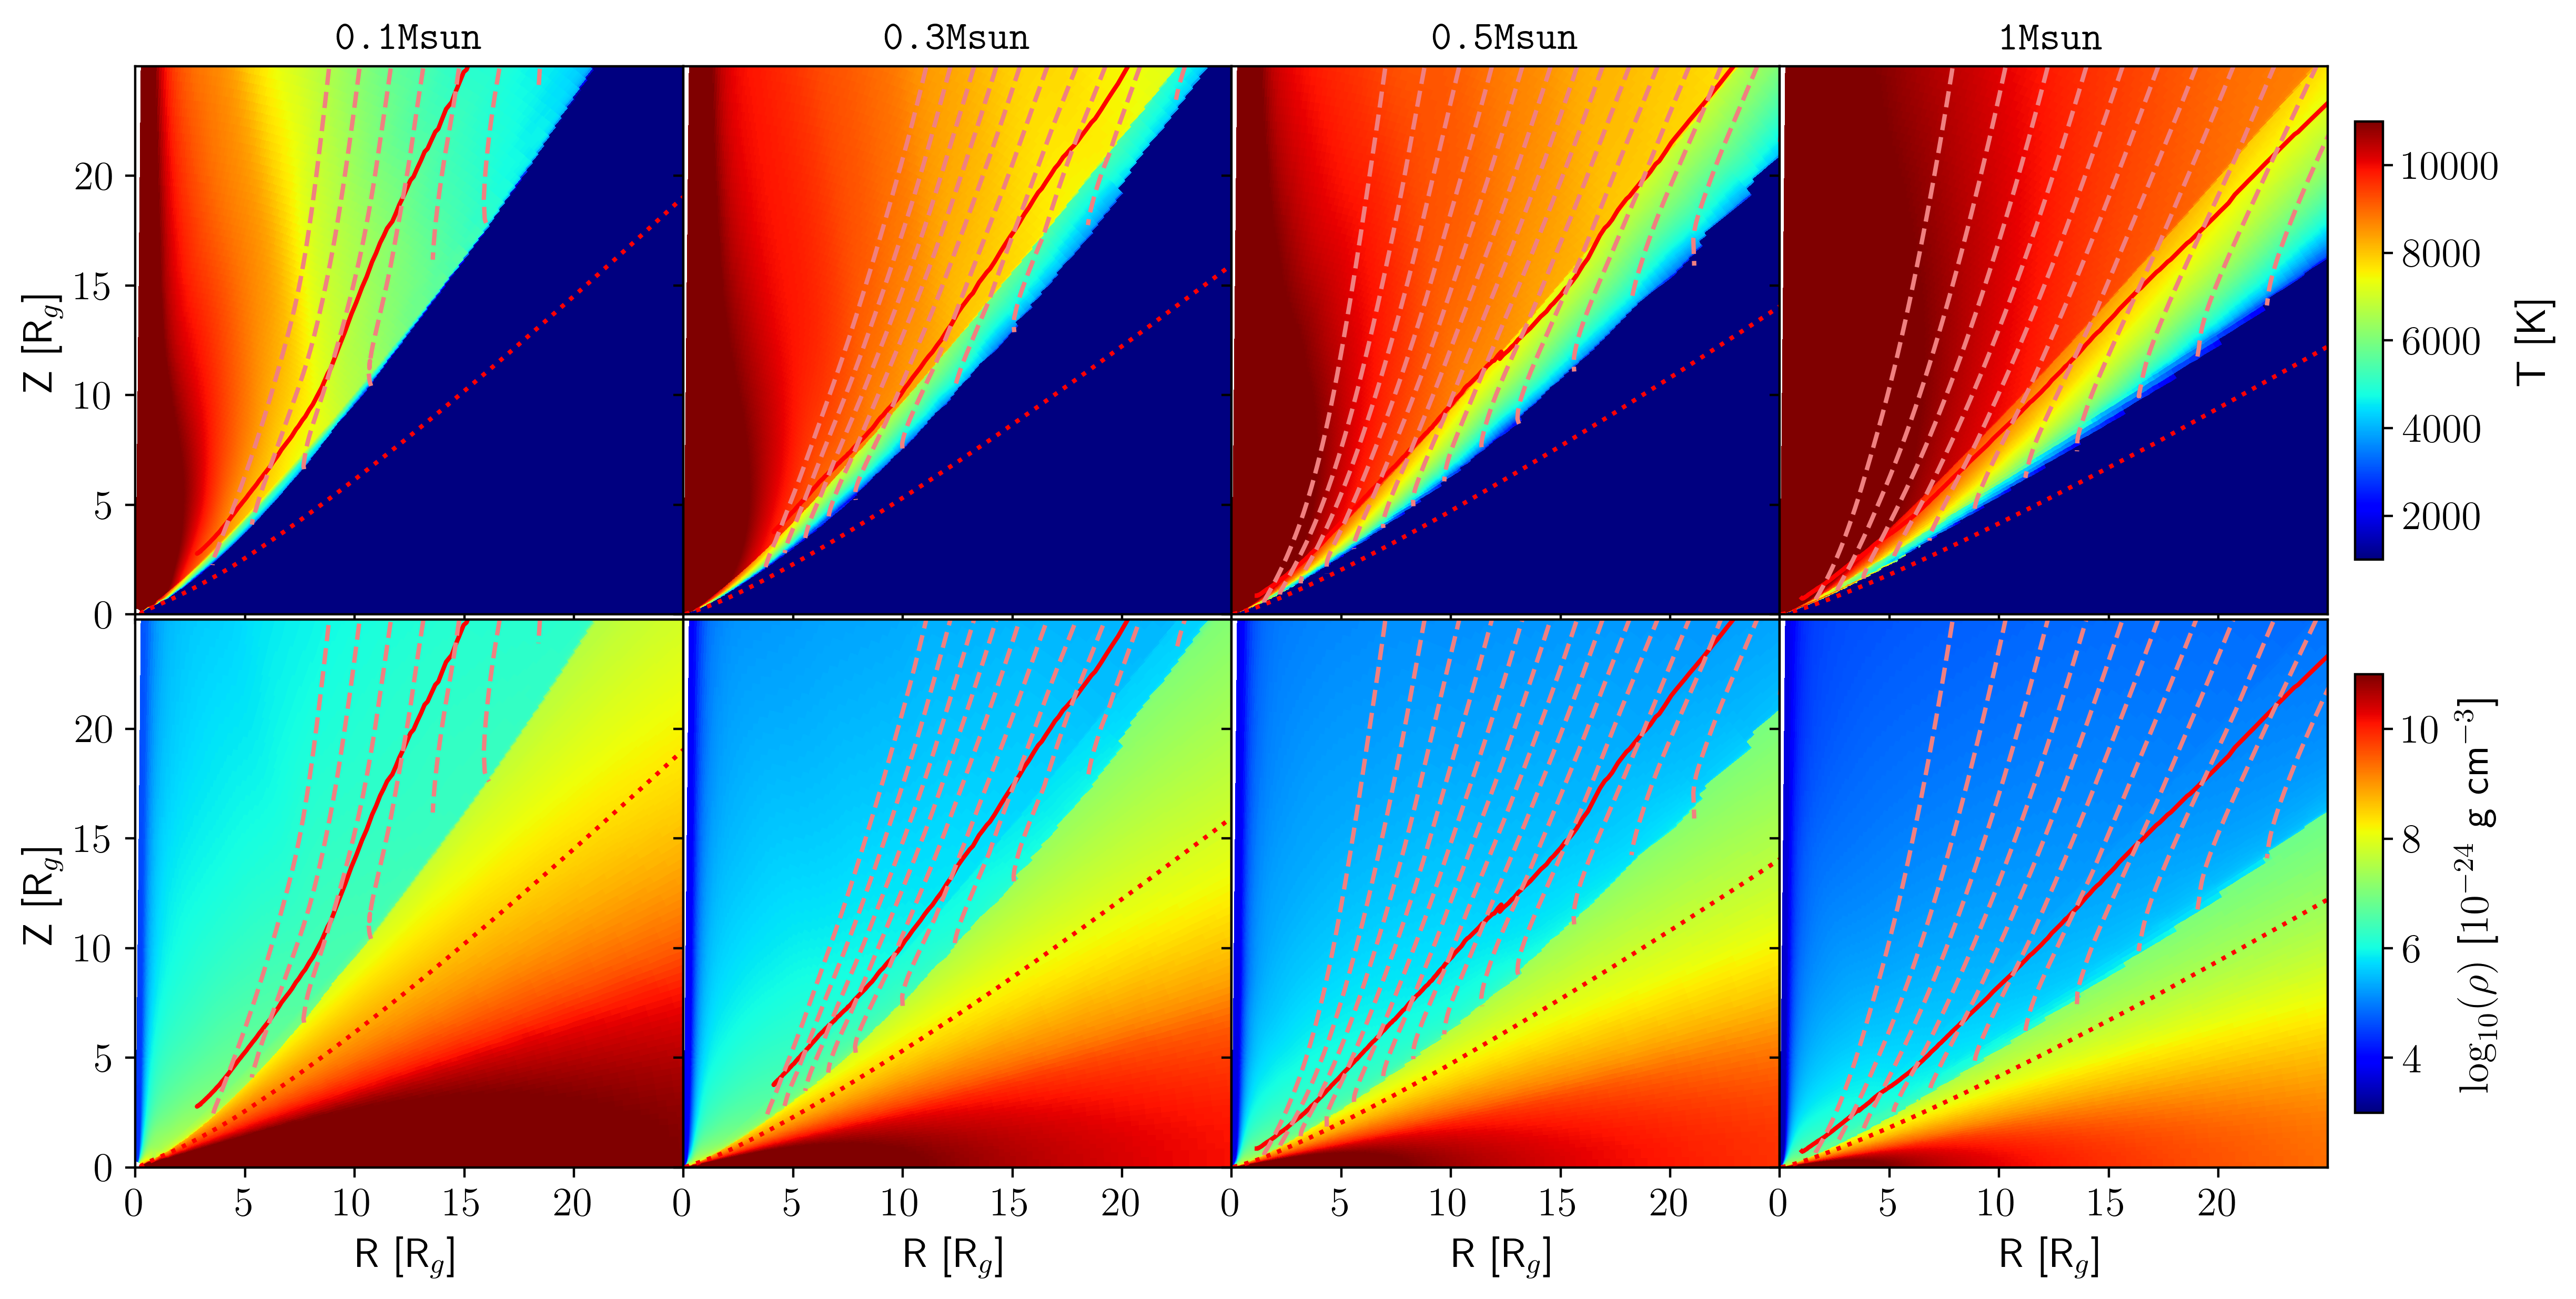

Here is the Python script that generated this plot:
import numpy as np
import matplotlib.pyplot as plt
import os
from astropy import constants as const
from astropy import units as u
from matplotlib import rc

plt.style.use('figures.mplstyle')
plt.rcParams.update({'figure.figsize': (12, 6)})

from functions import getFilenames, getVar, getGridCell

rscale = 10.0 * u.AU
mscale = 1.0 * u.solMass
vscale = np.sqrt(const.G * mscale / rscale) / 2.0 / np.pi
rhoscale = mscale / rscale ** 3
mu = 2.35

fig = plt.figure()
gs = fig.add_gridspec(nrows=2, ncols=4, hspace=0, wspace=0)
ax = gs.subplots(sharex=False, sharey=True)

dirs = [
    "01Msun",
    "03Msun",
    "05Msun",
    "1Msun",
]
labels = ["\\texttt{0.1Msun}", "\\texttt{0.3Msun}", "\\texttt{0.5Msun}", "\\texttt{1Msun}"]
Mstar = [0.1, 0.3, 0.5, 1.0]

xtick_label = [[0,2.5,5,7.5,10],
          [0,8,16,24,32],
          [0,14,28,42,56],
          [0,25,50,75,100]]
xticks = np.arange(0, 21, 5)
os.chdir("../data/PLUTO/")
for i in range(2):
    for j in range(4):
        os.chdir(dirs[j])
        ax[i, j].set_xlim(0, 24.99)
        ax[i, j].set_ylim(0, 24.99)
        ax[i, j].set_aspect("equal")
        Rg = 5.05 * Mstar[j]

        if i == 1:
            ax[i, j].set_xlabel(r"R [R$_g$]")
            ax[i, j].set_xticks(xticks)
        if i == 0:
            ax[i, j].set_title(labels[j], size=14.0)
            ax2 = ax[i,j].twiny()
            ax[i, j].set_xticks([])
            ax2.set_xlim(ax[i,j].get_xlim())
            ax2.set_xticks(np.asarray(xtick_label[j])/Rg)
            ax2.set_xticklabels(xtick_label[j])
            ax2.set_xlabel(r'R [au]')
        if j == 0:
            ax[i, j].set_ylabel(r"Z [R$_g$]", size=14, color="black")

        files = getFilenames()[:]

        step = 0
        xcell, ycell, zcell = (getGridCell() * rscale).to(u.cm)
        X = xcell
        Z = ycell
        D = (getVar(files[step], step, "rho") * rhoscale).to(u.g / u.cm ** 3)
        Pr = (getVar(files[step], step, "prs") * vscale ** 2 * rhoscale).to(u.barye)
        T = ((Pr * mu * const.m_p) / (const.k_B * D)).to(u.K).value

        if i == 0:
            quantity = T
            labelplot = r"T [K]"
            valmin = 1.0e3
            valmax = 1.1e4
        else:
            quantity = np.log10(D.value / 10 ** (-24))
            labelplot = r"$\log_{10}(\rho)$ [$10^{-24}$ g cm$^{-3}$]"
            valmin = 3
            valmax = 11
        Cd = getVar(files[step], step, "cd")

        plot = ax[i, j].pcolormesh(
            (X).to(u.AU).value / Rg,
            (Z).to(u.AU).value / Rg,
            quantity,
            shading="auto",
            vmin=valmin,
            vmax=valmax,
            cmap=plt.cm.jet,
        )

        sonic = np.loadtxt("sonic1.dat")
        soundx = (np.trim_zeros(sonic[:, 0]) * u.cm).to(u.AU)
        soundz = (np.trim_zeros(sonic[:, 1]) * u.cm).to(u.AU)
        ax[i, j].plot(soundx / Rg, soundz / Rg, "r-")
        for pr in range(20):
            strlines = np.loadtxt("stream" + str(pr + 1) + ".dat")
            strx = ((strlines[:, 0]) * u.cm).to(u.AU)
            strz = ((strlines[:, 1]) * u.cm).to(u.AU)
            ax[i, j].plot(strx / Rg, strz / Rg, ls="--", color="lightcoral")

        vals = [2.0e22]
        contours = ax[i, j].contour(
            X.to(u.AU).value / Rg,
            Z.to(u.AU).value / Rg,
            Cd,
            vals,
            linestyles="dotted",
            colors="red",
        )

        if j == 3:
            fig.subplots_adjust(right=0.9)
            cax = ax[i, j].inset_axes(
                [1.05, 0.1, 0.05, 0.8], transform=ax[i, j].transAxes
            )
            fig.colorbar(plot, ax=ax[i, j], cax=cax, label=labelplot)
        os.chdir("../")

os.chdir("../../script")
fig.savefig("Figure4.png", bbox_inches="tight", dpi=400)
plt.close(fig)
